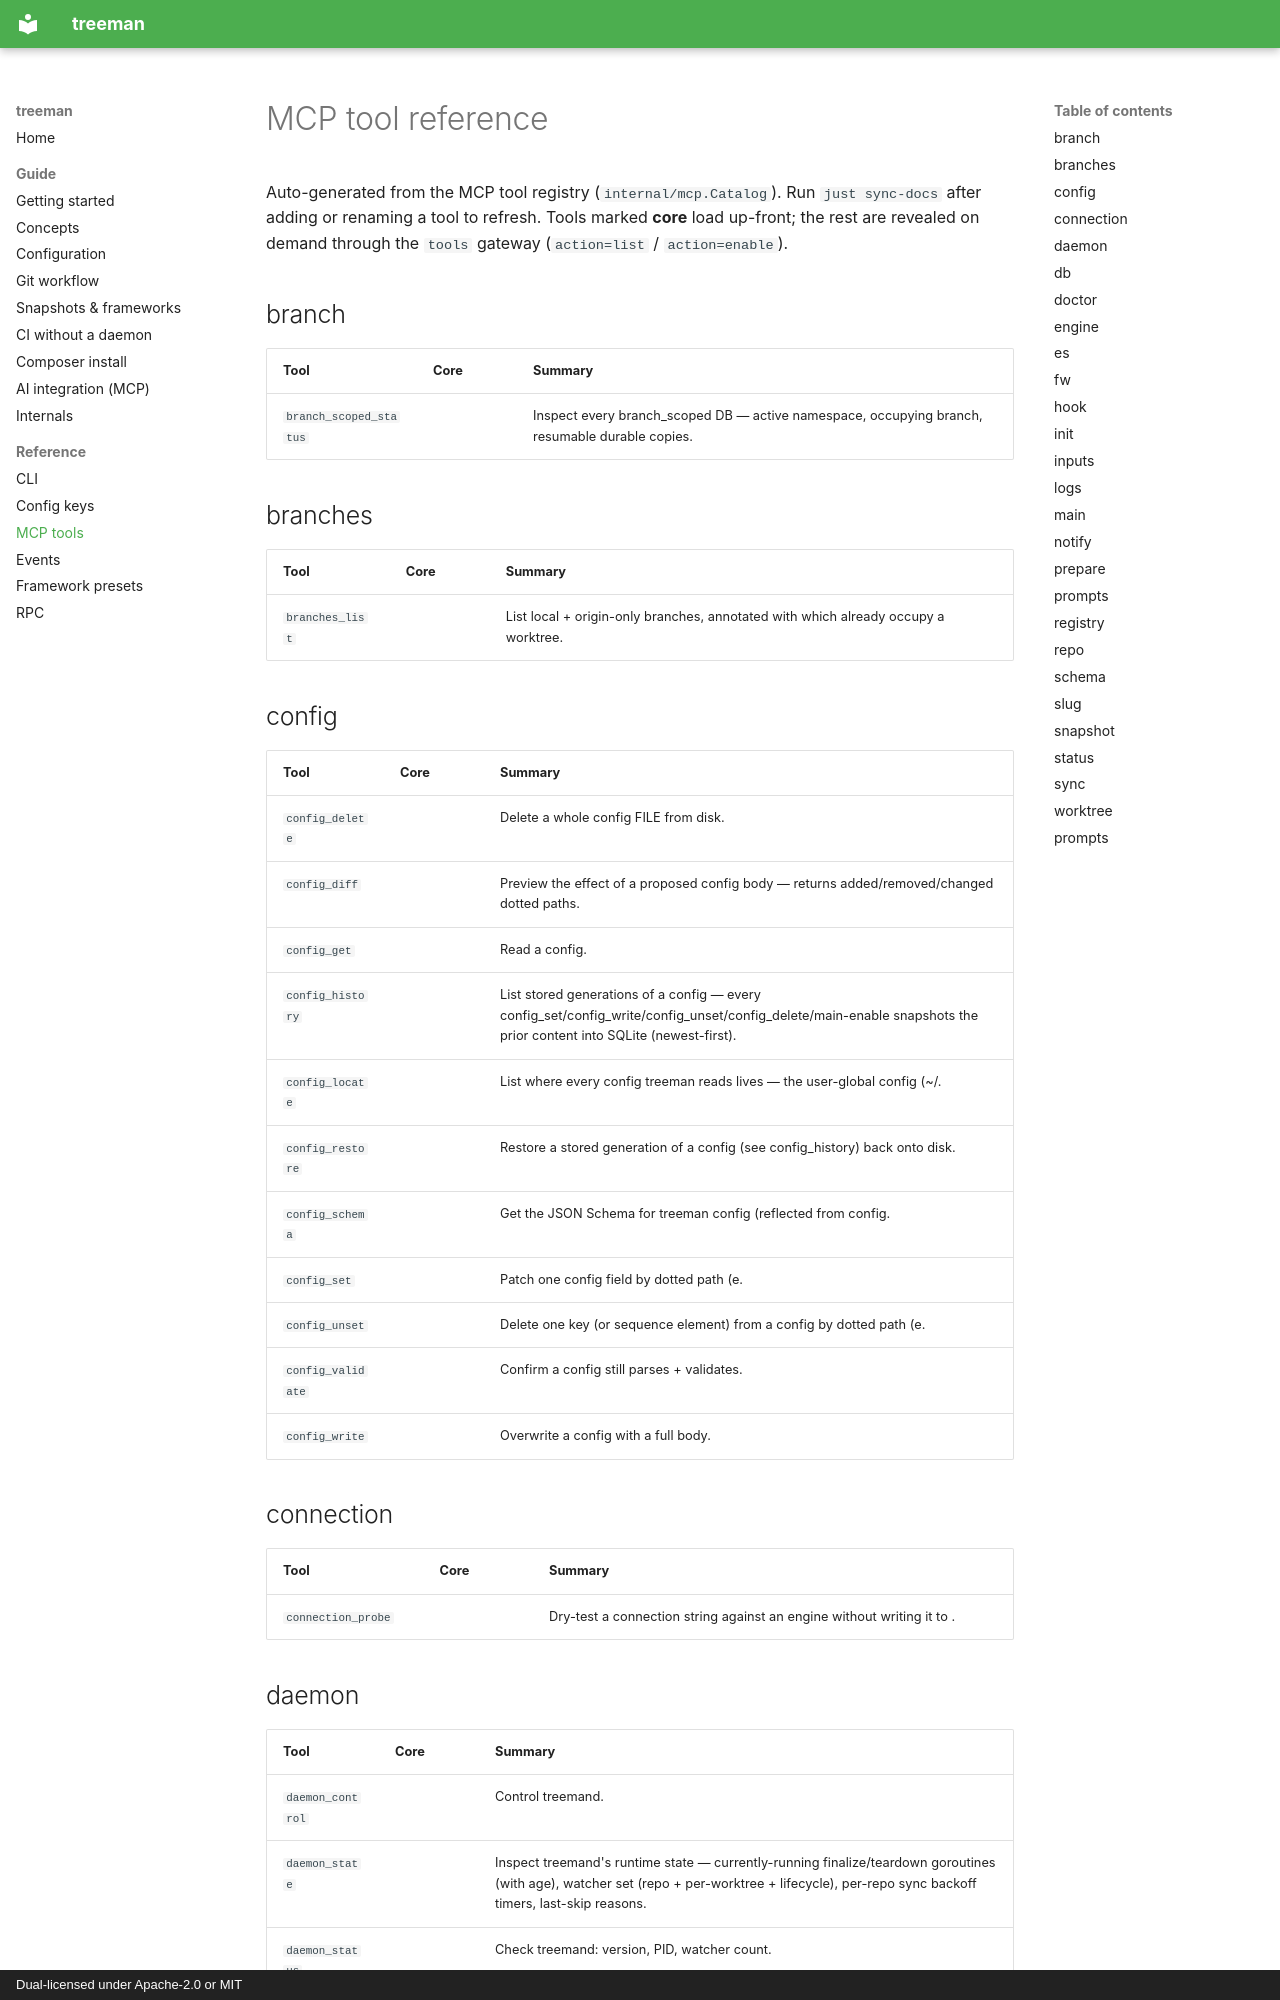

repository: stubbedev/treeman · page: mcp-tools/index.html · generator: mkdocs · copyright: Dual-licensed under Apache-2.0 or MIT

# MCP tool reference

Auto-generated from the MCP tool registry (`internal/mcp.Catalog`).
Run `just sync-docs` after adding or renaming a tool to refresh.
Tools marked **core** load up-front; the rest are revealed on demand
through the `tools` gateway (`action=list` / `action=enable`).

## branch

| Tool | Core | Summary |
|------|------|---------|
| `branch_scoped_status` |  | Inspect every branch_scoped DB — active namespace, occupying branch, resumable durable copies. |

## branches

| Tool | Core | Summary |
|------|------|---------|
| `branches_list` |  | List local + origin-only branches, annotated with which already occupy a worktree. |

## config

| Tool | Core | Summary |
|------|------|---------|
| `config_delete` |  | Delete a whole config FILE from disk. |
| `config_diff` |  | Preview the effect of a proposed config body — returns added/removed/changed dotted paths. |
| `config_get` |  | Read a config. |
| `config_history` |  | List stored generations of a config — every config_set/config_write/config_unset/config_delete/main-enable snapshots the prior content into SQLite (newest-first). |
| `config_locate` |  | List where every config treeman reads lives — the user-global config (~/. |
| `config_restore` |  | Restore a stored generation of a config (see config_history) back onto disk. |
| `config_schema` |  | Get the JSON Schema for treeman config (reflected from config. |
| `config_set` |  | Patch one config field by dotted path (e. |
| `config_unset` |  | Delete one key (or sequence element) from a config by dotted path (e. |
| `config_validate` |  | Confirm a config still parses + validates. |
| `config_write` |  | Overwrite a config with a full body. |

## connection

| Tool | Core | Summary |
|------|------|---------|
| `connection_probe` |  | Dry-test a connection string against an engine without writing it to . |

## daemon

| Tool | Core | Summary |
|------|------|---------|
| `daemon_control` |  | Control treemand. |
| `daemon_state` |  | Inspect treemand's runtime state — currently-running finalize/teardown goroutines (with age), watcher set (repo + per-worktree + lifecycle), per-repo sync backoff timers, last-skip reasons. |
| `daemon_status` |  | Check treemand: version, PID, watcher count. |
